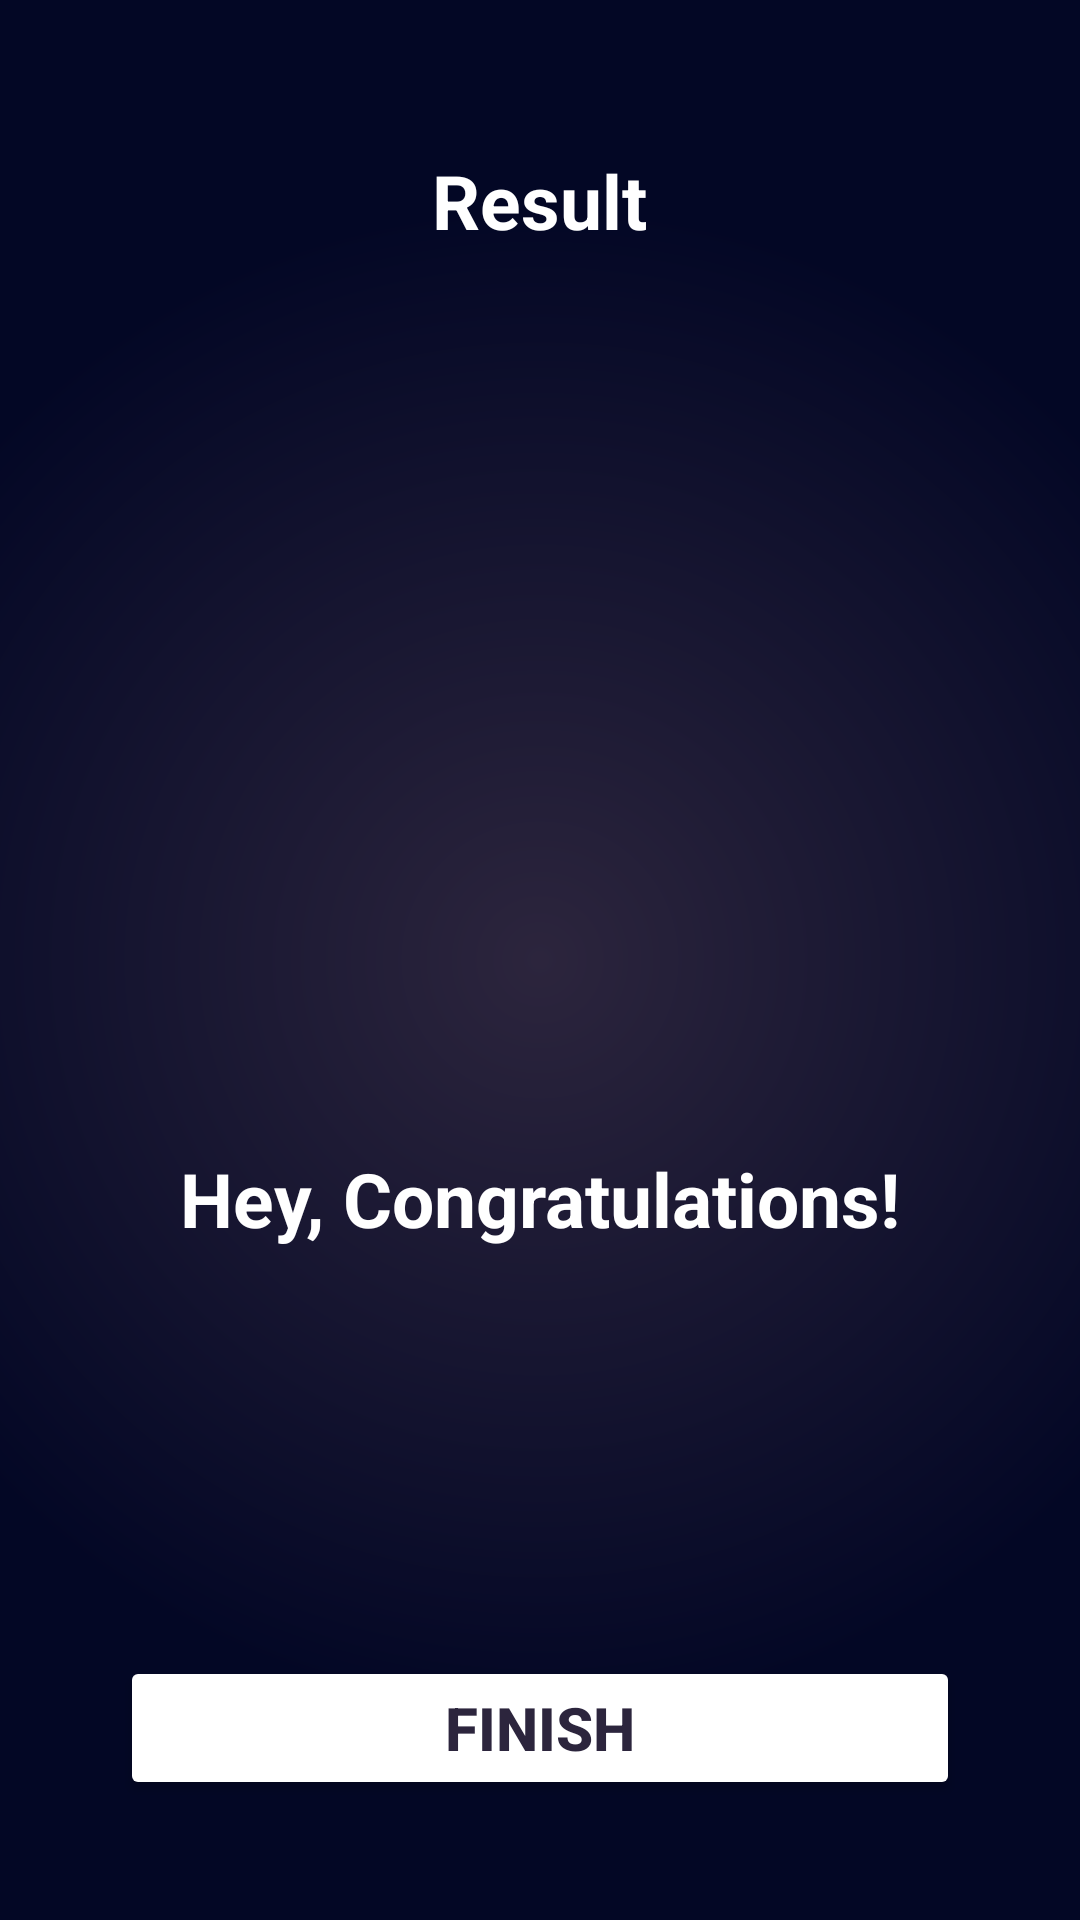

Reconstruct the res/layout file that produces this screen, plus the resources it refers to.
<!-- AndroidManifest.xml: application theme Theme.QuizApp -->
<!-- res/layout/activity_result.xml -->
<?xml version="1.0" encoding="utf-8"?>
<LinearLayout xmlns:android="http://schemas.android.com/apk/res/android"
    xmlns:tools="http://schemas.android.com/tools"
    android:id="@+id/main_result"
    android:orientation="vertical"
    android:gravity="center_horizontal"
    android:layout_width="match_parent"
    android:layout_height="match_parent"
    android:background="@drawable/background"
    tools:context=".ResultActivity">

    <TextView
        android:layout_width="wrap_content"
        android:layout_height="wrap_content"
        android:text="@string/result"
        android:layout_marginTop="50dp"
        android:textColor="@color/text_primary"
        android:textSize="25sp"
        android:textStyle="bold"/>

    <ImageView
        android:layout_width="wrap_content"
        android:layout_height="0dp"
        android:layout_marginTop="10dp"
        android:layout_weight="1"
        android:src="@drawable/ic_trophy"
        android:contentDescription="@string/image"/>

    <TextView
        android:layout_width="wrap_content"
        android:layout_height="wrap_content"
        android:layout_marginTop="30dp"
        android:text="@string/hey_congratulations"
        android:textSize="25sp"
        android:textColor="@color/text_primary"
        android:textStyle="bold"/>

    <TextView
        android:layout_width="wrap_content"
        android:layout_height="wrap_content"
        android:id="@+id/tvUsername"
        android:layout_marginTop="25dp"
        android:textColor="@color/text_primary"
        android:textSize="25sp"
        android:textStyle="bold"
        tools:text="User Name"/>

    <TextView
        android:layout_width="wrap_content"
        android:layout_height="wrap_content"
        android:id="@+id/tvResult"
        android:layout_marginTop="10dp"
        android:textColor="@color/text_secondary"
        android:textSize="20sp"
        tools:text="You scored 9 out of 9"/>

    <Button
        android:layout_width="match_parent"
        android:layout_height="wrap_content"
        android:id="@+id/btnFinish"
        android:text="@string/finish"
        android:textAlignment="center"
        android:textColor="@color/button_text"
        android:backgroundTint="@color/button_bg"
        android:paddingHorizontal="16dp"
        android:paddingVertical="10dp"
        android:layout_margin="40dp"
        android:textSize="20sp"
        android:textStyle="bold"
        android:layout_marginTop="26dp"
        />

</LinearLayout>
<!-- resources referenced by this layout -->
<resources>
  <color name="button_bg">#FFFFFF</color>
  <color name="button_text">#2C253D</color>
  <color name="text_primary">#FFFFFF</color>
  <color name="text_secondary">#CFCFCF</color>
  <!-- drawable background (drawable) -->
  <?xml version="1.0" encoding="utf-8"?>
  <shape xmlns:android="http://schemas.android.com/apk/res/android">
      <gradient
          android:type="radial"
          android:gradientRadius="70%"
          android:startColor="@color/background_start"
          android:endColor="@color/background_end" />
  
  </shape>
  <string name="finish">FINISH</string>
  <string name="hey_congratulations">Hey, Congratulations!</string>
  <string name="image">Image</string>
  <string name="result">Result</string>
  <style name="Theme.QuizApp" parent="Base.Theme.QuizApp">
          <item name="android:windowFullscreen">true</item>
      </style>
  <color name="background_start">#2C253D</color>
  <color name="background_end">#030725</color>
  <style name="Base.Theme.QuizApp" parent="Theme.Material3.DayNight.NoActionBar">
          
          
      </style>
</resources>
